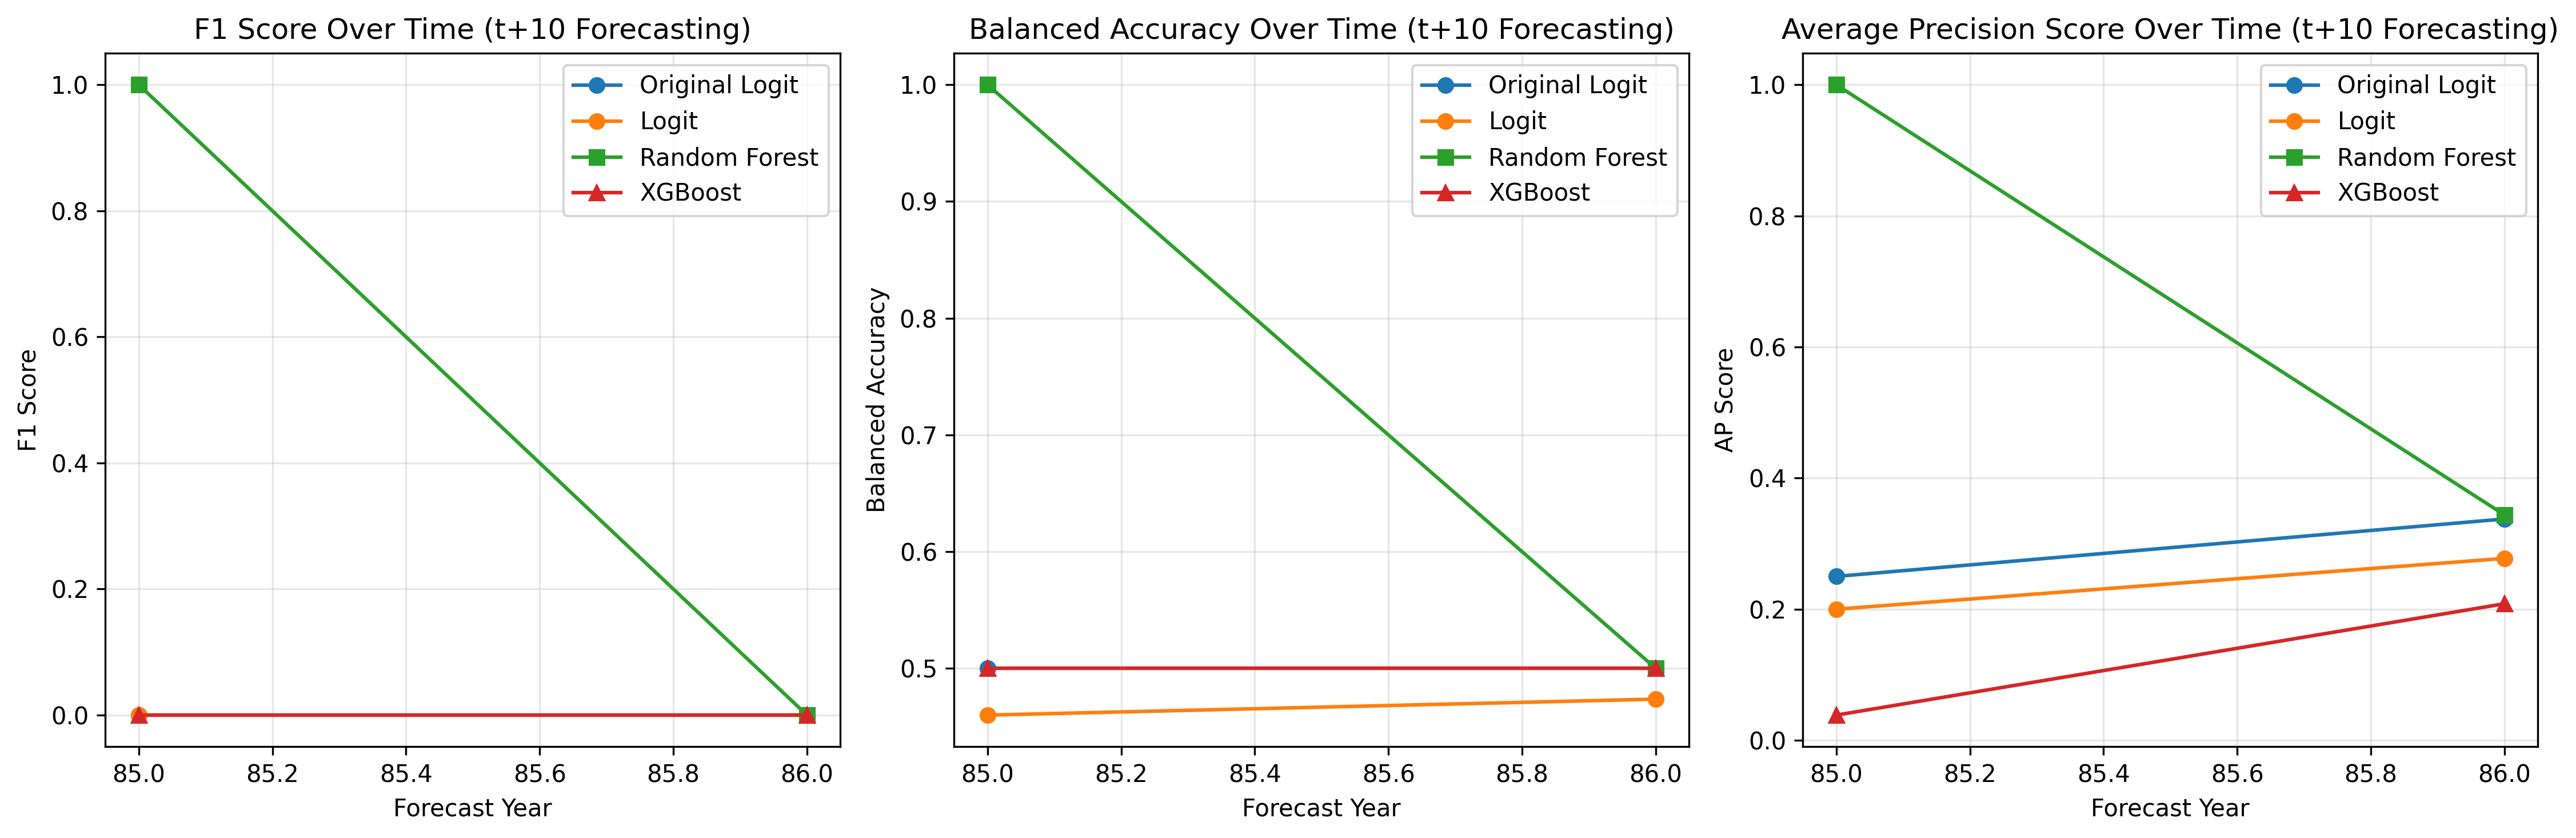

The file beside this chart, header and first rows:
year, original_f1, original_balanced_acc, original_ap_score, logit_f1, logit_balanced_acc, logit_ap_score, rf_f1, rf_balanced_acc, rf_ap_score, xgb_f1, xgb_balanced_acc, xgb_ap_score
85, 0.0, 0.5, 0.25, 0.0, 0.46, 0.2, 1.0, 1.0, 1.0, 0.0, 0.5, 0.03846
86, 0.0, 0.5, 0.3376, 0.0, 0.4737, 0.2775, 0.0, 0.5, 0.3438, 0.0, 0.5, 0.2083
